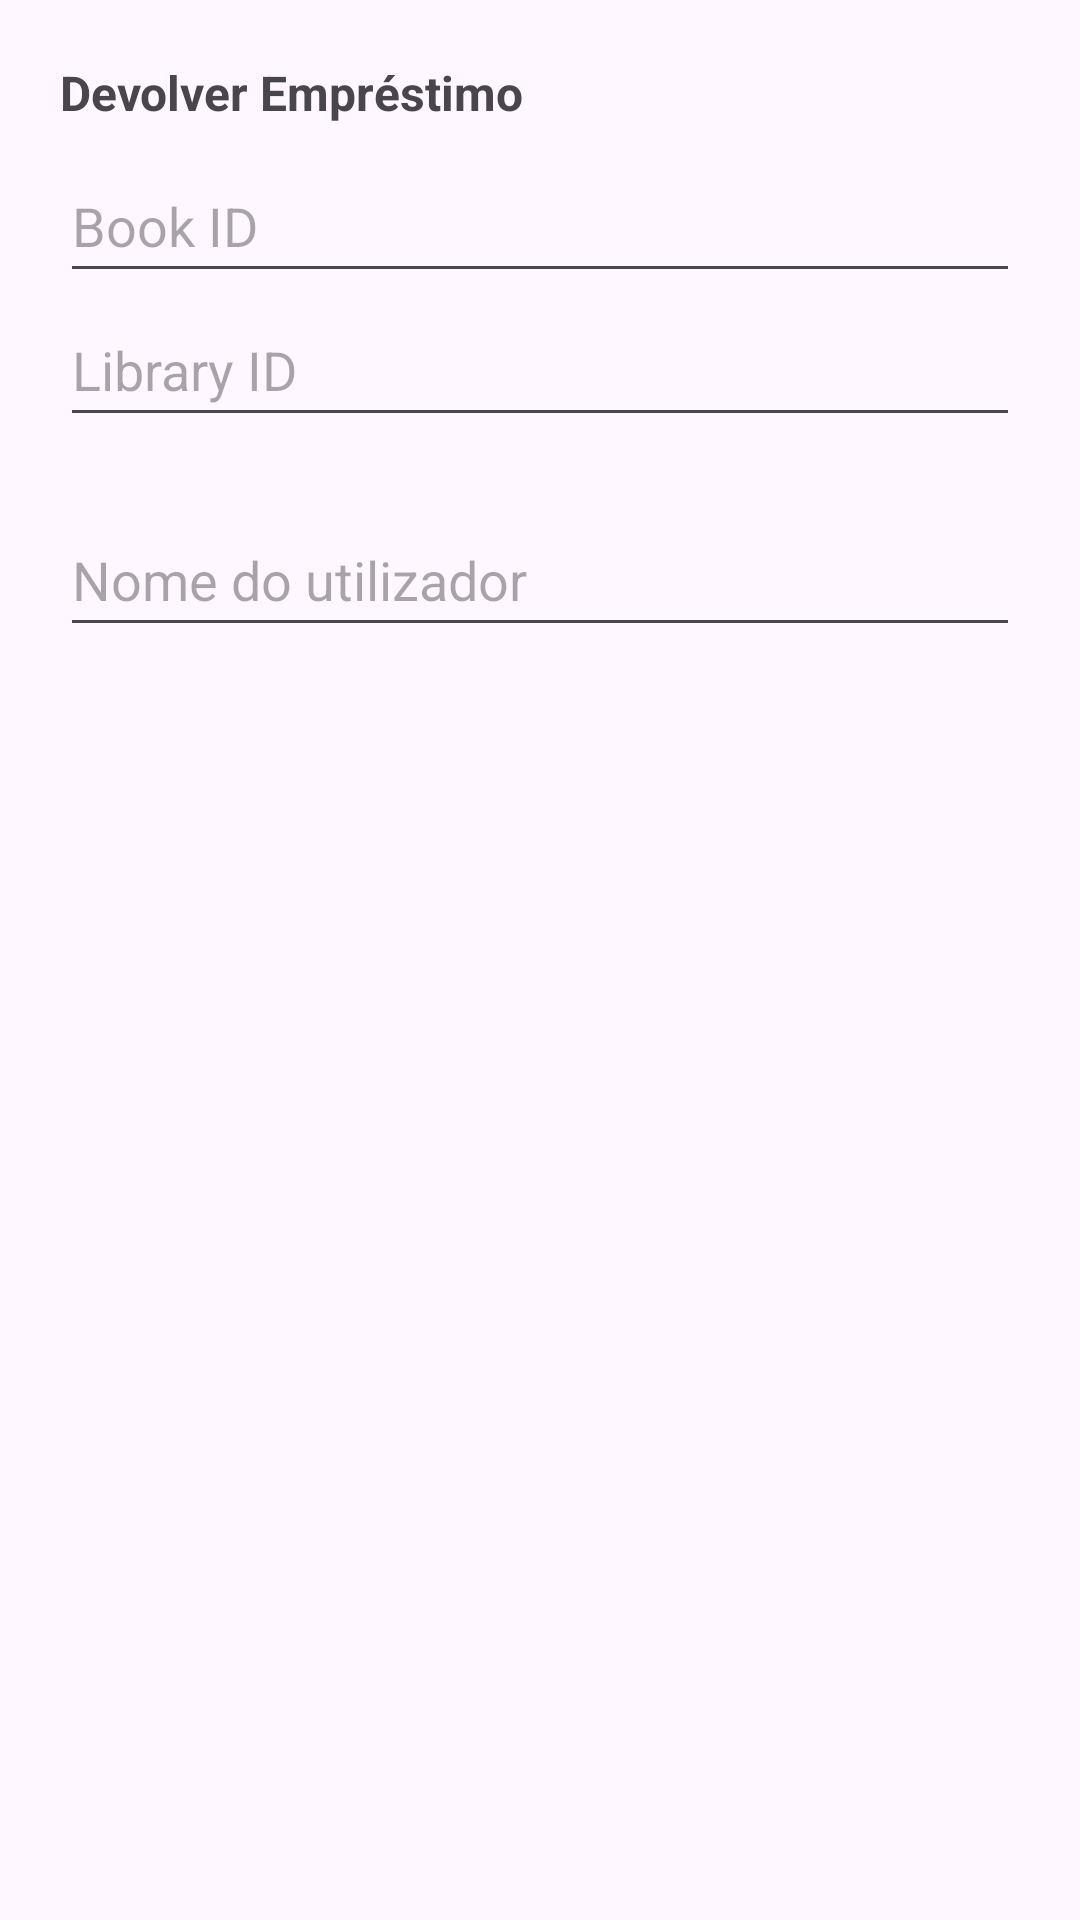

Layout XML and referenced resources for this Android screen:
<!-- AndroidManifest.xml: application theme Theme.DSSMV_ProjectDroid_1230593_1222100_1 -->
<!-- res/layout/dialog_checkin.xml -->
<LinearLayout xmlns:android="http://schemas.android.com/apk/res/android"
              android:padding="20dp"
              android:orientation="vertical"
              android:layout_width="match_parent"
              android:layout_height="wrap_content">

    <TextView
            android:id="@+id/tvInfo"
            android:layout_width="match_parent"
            android:layout_height="wrap_content"
            android:text="Devolver Empréstimo"
            android:textStyle="bold"
            android:textSize="16sp"
            android:paddingBottom="8dp" />

    <EditText
            android:id="@+id/etBookId"
            android:hint="Book ID"
            android:layout_width="match_parent"
            android:layout_height="48dp"
            android:inputType="text" />

    <EditText
            android:id="@+id/etLibraryId"
            android:layout_width="match_parent"
            android:layout_height="48dp"
            android:hint="Library ID"
            android:inputType="text"
            android:layout_marginBottom="10dp" />

    <EditText
            android:id="@+id/etUserName"
            android:hint="Nome do utilizador"
            android:layout_width="match_parent"
            android:layout_height="48dp"
            android:layout_marginTop="12dp"
            android:inputType="textPersonName" />
</LinearLayout>
<!-- resources referenced by this layout -->
<resources>
  <style name="Theme.DSSMV_ProjectDroid_1230593_1222100_1" parent="Base.Theme.DSSMV_ProjectDroid_1230593_1222100_1" />
  <style name="Base.Theme.DSSMV_ProjectDroid_1230593_1222100_1" parent="Theme.Material3.DayNight.NoActionBar">
          
          <item name="colorPrimary">#1C1C1C</item> 
  
      </style>
</resources>
